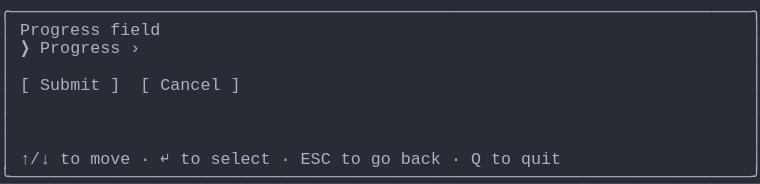
t = 0.00 s
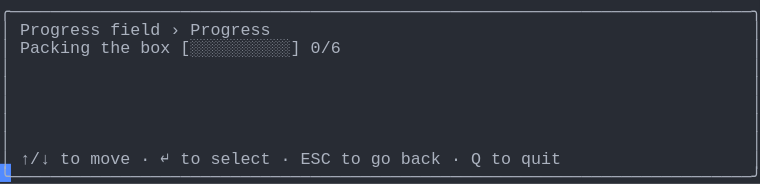
t = 1.58 s
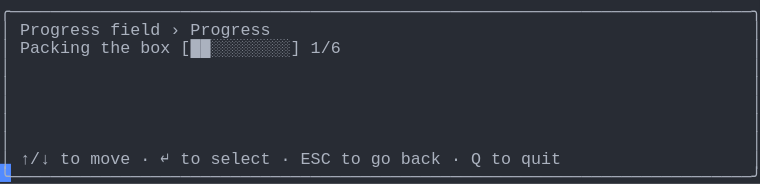
t = 3.41 s
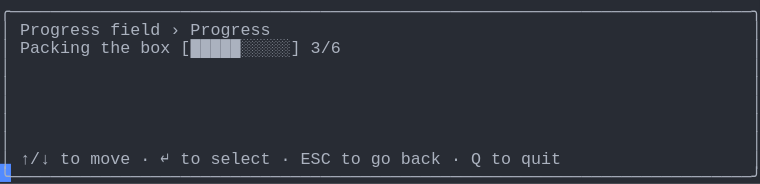
t = 5.03 s
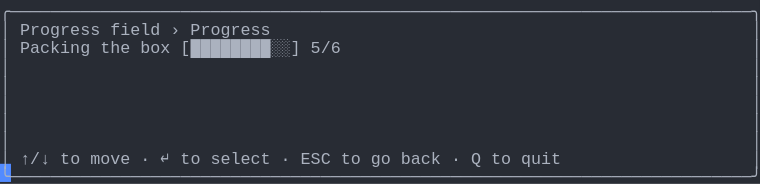
t = 6.66 s
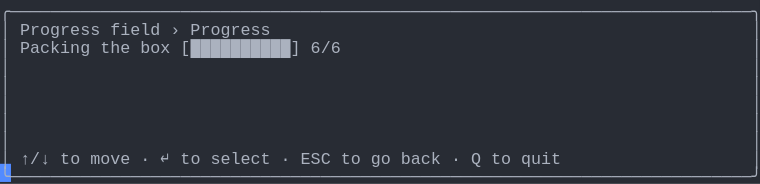
t = 8.56 s

The animated SVG that drew these frames (rendered in a browser with its animation timeline set to each time). Animation: 1 CSS @keyframes rule; frames cover the first 8.56 s, repeats indefinitely.

<svg xmlns="http://www.w3.org/2000/svg" xmlns:xlink="http://www.w3.org/1999/xlink" width="760" height="183.70000000000002"><rect width="760" height="183.70000000000002" rx="0" ry="0" class="a"></rect><svg height="183.70000000000002" viewBox="0 0 76 18.37" width="760" xmlns="http://www.w3.org/2000/svg" xmlns:xlink="http://www.w3.org/1999/xlink"><style>.a{fill:rgb(40,44,52)}.b{font-family:Consolas,"Courier New",Courier,"Liberation Mono",monospace}.c{fill:rgb(171,178,191);white-space:pre}.d{fill:transparent}.e{fill:rgb(82,139,255)}.g{animation-duration:10.625s;animation-iteration-count:infinite;animation-name:f;animation-timing-function:steps(1,end)}@keyframes f{0%{transform:translateX(-0px)}0%{transform:translateX(-76px)}12.9%{transform:translateX(-152px)}20.6%{transform:translateX(-228px)}28.2%{transform:translateX(-304px)}35.9%{transform:translateX(-380px)}43.5%{transform:translateX(-456px)}51.2%{transform:translateX(-532px)}58.8%{transform:translateX(-608px)}66.5%{transform:translateX(-684px)}74.1%{transform:translateX(-760px)}100%{transform:translateX(-836px)}}</style><g font-family="Consolas, &quot;Courier New&quot;, Courier, &quot;Liberation Mono&quot;, monospace" font-size="1.67" class="b"><defs><symbol id="1"><text x="0" y="1.67" class="c" textLength="76.152" lengthAdjust="spacingAndGlyphs">╭──────────────────────────────────────────────────────────────────────────╮</text></symbol><symbol id="2"><text x="0" y="1.67" class="c" textLength="1.002" lengthAdjust="spacingAndGlyphs">│</text><text x="75.14999999999999" y="1.67" class="c" textLength="1.002" lengthAdjust="spacingAndGlyphs">│</text></symbol><symbol id="3"><text x="0" y="1.67" class="c" textLength="1.002" lengthAdjust="spacingAndGlyphs">│</text><text x="2.004" y="1.67" class="c" textLength="3.006" lengthAdjust="spacingAndGlyphs">↑/↓</text><text x="6.012" y="1.67" class="c" textLength="2.004" lengthAdjust="spacingAndGlyphs">to</text><text x="9.017999999999999" y="1.67" class="c" textLength="4.008" lengthAdjust="spacingAndGlyphs">move</text><text x="14.027999999999999" y="1.67" class="c" textLength="1.002" lengthAdjust="spacingAndGlyphs">·</text><text x="16.032" y="1.67" class="c" textLength="1.002" lengthAdjust="spacingAndGlyphs">↵</text><text x="18.035999999999998" y="1.67" class="c" textLength="2.004" lengthAdjust="spacingAndGlyphs">to</text><text x="21.041999999999998" y="1.67" class="c" textLength="6.012" lengthAdjust="spacingAndGlyphs">select</text><text x="28.055999999999997" y="1.67" class="c" textLength="1.002" lengthAdjust="spacingAndGlyphs">·</text><text x="30.059999999999995" y="1.67" class="c" textLength="3.006" lengthAdjust="spacingAndGlyphs">ESC</text><text x="34.068" y="1.67" class="c" textLength="2.004" lengthAdjust="spacingAndGlyphs">to</text><text x="37.074" y="1.67" class="c" textLength="2.004" lengthAdjust="spacingAndGlyphs">go</text><text x="40.08" y="1.67" class="c" textLength="4.008" lengthAdjust="spacingAndGlyphs">back</text><text x="45.089999999999996" y="1.67" class="c" textLength="1.002" lengthAdjust="spacingAndGlyphs">·</text><text x="47.093999999999994" y="1.67" class="c" textLength="1.002" lengthAdjust="spacingAndGlyphs">Q</text><text x="49.098" y="1.67" class="c" textLength="2.004" lengthAdjust="spacingAndGlyphs">to</text><text x="52.104" y="1.67" class="c" textLength="4.008" lengthAdjust="spacingAndGlyphs">quit</text><text x="75.14999999999999" y="1.67" class="c" textLength="1.002" lengthAdjust="spacingAndGlyphs">│</text></symbol><symbol id="4"><text x="0" y="1.67" class="c" textLength="76.152" lengthAdjust="spacingAndGlyphs">╰──────────────────────────────────────────────────────────────────────────╯</text></symbol><symbol id="5"><text x="0" y="1.67" class="c" textLength="1.002" lengthAdjust="spacingAndGlyphs">│</text><text x="2.004" y="1.67" class="c" textLength="8.016" lengthAdjust="spacingAndGlyphs">Progress</text><text x="11.021999999999998" y="1.67" class="c" textLength="5.01" lengthAdjust="spacingAndGlyphs">field</text><text x="17.034" y="1.67" class="c" textLength="1.002" lengthAdjust="spacingAndGlyphs">›</text><text x="19.037999999999997" y="1.67" class="c" textLength="8.016" lengthAdjust="spacingAndGlyphs">Progress</text><text x="75.14999999999999" y="1.67" class="c" textLength="1.002" lengthAdjust="spacingAndGlyphs">│</text></symbol><symbol id="6"><text x="0" y="1.67" class="c" textLength="1.002" lengthAdjust="spacingAndGlyphs">│</text><text x="2.004" y="1.67" class="c" textLength="7.014" lengthAdjust="spacingAndGlyphs">Packing</text><text x="10.02" y="1.67" class="c" textLength="3.006" lengthAdjust="spacingAndGlyphs">the</text><text x="14.027999999999999" y="1.67" class="c" textLength="3.006" lengthAdjust="spacingAndGlyphs">box</text><text x="18.035999999999998" y="1.67" class="c" textLength="12.024" lengthAdjust="spacingAndGlyphs">[░░░░░░░░░░]</text><text x="31.061999999999998" y="1.67" class="c" textLength="3.006" lengthAdjust="spacingAndGlyphs">0/6</text><text x="75.14999999999999" y="1.67" class="c" textLength="1.002" lengthAdjust="spacingAndGlyphs">│</text></symbol><symbol id="7"><text x="0" y="1.67" class="c" textLength="1.002" lengthAdjust="spacingAndGlyphs">│</text><text x="2.004" y="1.67" class="c" textLength="7.014" lengthAdjust="spacingAndGlyphs">Packing</text><text x="10.02" y="1.67" class="c" textLength="3.006" lengthAdjust="spacingAndGlyphs">the</text><text x="14.027999999999999" y="1.67" class="c" textLength="3.006" lengthAdjust="spacingAndGlyphs">box</text><text x="18.035999999999998" y="1.67" class="c" textLength="12.024" lengthAdjust="spacingAndGlyphs">[██████████]</text><text x="31.061999999999998" y="1.67" class="c" textLength="3.006" lengthAdjust="spacingAndGlyphs">6/6</text><text x="75.14999999999999" y="1.67" class="c" textLength="1.002" lengthAdjust="spacingAndGlyphs">│</text></symbol><symbol id="a"><rect height="10" width="76" x="0" y="0" class="d"></rect></symbol><symbol id="b"><rect height="1.837" width="1.1022" class="e"></rect></symbol></defs><rect height="18.37" width="76" class="a"></rect><g class="g"><svg x="0" y="0" width="912"><svg x="0"><use xlink:href="#a"></use><use xlink:href="#b" x="-0.0040000000000000036" y="0"></use></svg><svg x="76"><use xlink:href="#a"></use><use xlink:href="#b" x="75.996" y="16.358"></use><use xlink:href="#1" y="0"></use><text x="0" y="3.5069999999999997" class="c" textLength="1.002" lengthAdjust="spacingAndGlyphs">│</text><text x="2.004" y="3.5069999999999997" class="c" textLength="8.016" lengthAdjust="spacingAndGlyphs">Progress</text><text x="11.021999999999998" y="3.5069999999999997" class="c" textLength="5.01" lengthAdjust="spacingAndGlyphs">field</text><text x="75.14999999999999" y="3.5069999999999997" class="c" textLength="1.002" lengthAdjust="spacingAndGlyphs">│</text><text x="0" y="5.343999999999999" class="c" textLength="1.002" lengthAdjust="spacingAndGlyphs">│</text><text x="2.004" y="5.343999999999999" class="c" textLength="1.002" lengthAdjust="spacingAndGlyphs">❯</text><text x="4.008" y="5.343999999999999" class="c" textLength="8.016" lengthAdjust="spacingAndGlyphs">Progress</text><text x="13.026" y="5.343999999999999" class="c" textLength="1.002" lengthAdjust="spacingAndGlyphs">›</text><text x="75.14999999999999" y="5.343999999999999" class="c" textLength="1.002" lengthAdjust="spacingAndGlyphs">│</text><use xlink:href="#2" y="5.511"></use><text x="0" y="9.018" class="c" textLength="1.002" lengthAdjust="spacingAndGlyphs">│</text><text x="2.004" y="9.018" class="c" textLength="1.002" lengthAdjust="spacingAndGlyphs">[</text><text x="4.008" y="9.018" class="c" textLength="6.012" lengthAdjust="spacingAndGlyphs">Submit</text><text x="11.021999999999998" y="9.018" class="c" textLength="1.002" lengthAdjust="spacingAndGlyphs">]</text><text x="14.027999999999999" y="9.018" class="c" textLength="1.002" lengthAdjust="spacingAndGlyphs">[</text><text x="16.032" y="9.018" class="c" textLength="6.012" lengthAdjust="spacingAndGlyphs">Cancel</text><text x="23.045999999999996" y="9.018" class="c" textLength="1.002" lengthAdjust="spacingAndGlyphs">]</text><text x="75.14999999999999" y="9.018" class="c" textLength="1.002" lengthAdjust="spacingAndGlyphs">│</text><use xlink:href="#2" y="9.185"></use><use xlink:href="#2" y="11.022"></use><use xlink:href="#2" y="12.859"></use><use xlink:href="#3" y="14.696"></use><use xlink:href="#4" y="16.533"></use></svg><svg x="152"><use xlink:href="#a"></use><use xlink:href="#b" x="75.996" y="16.358"></use><use xlink:href="#1" y="0"></use><use xlink:href="#5" y="1.837"></use><use xlink:href="#6" y="3.674"></use><use xlink:href="#2" y="5.511"></use><use xlink:href="#2" y="7.348"></use><use xlink:href="#2" y="9.185"></use><use xlink:href="#2" y="11.022"></use><use xlink:href="#2" y="12.859"></use><use xlink:href="#3" y="14.696"></use><use xlink:href="#4" y="16.533"></use></svg><svg x="228"><use xlink:href="#a"></use><use xlink:href="#b" x="75.996" y="16.358"></use><use xlink:href="#1" y="0"></use><use xlink:href="#5" y="1.837"></use><use xlink:href="#6" y="3.674"></use><use xlink:href="#2" y="5.511"></use><use xlink:href="#2" y="7.348"></use><use xlink:href="#2" y="9.185"></use><use xlink:href="#2" y="11.022"></use><use xlink:href="#2" y="12.859"></use><use xlink:href="#3" y="14.696"></use><use xlink:href="#4" y="16.533"></use></svg><svg x="304"><use xlink:href="#a"></use><use xlink:href="#b" x="75.996" y="16.358"></use><use xlink:href="#1" y="0"></use><use xlink:href="#5" y="1.837"></use><text x="0" y="5.343999999999999" class="c" textLength="1.002" lengthAdjust="spacingAndGlyphs">│</text><text x="2.004" y="5.343999999999999" class="c" textLength="7.014" lengthAdjust="spacingAndGlyphs">Packing</text><text x="10.02" y="5.343999999999999" class="c" textLength="3.006" lengthAdjust="spacingAndGlyphs">the</text><text x="14.027999999999999" y="5.343999999999999" class="c" textLength="3.006" lengthAdjust="spacingAndGlyphs">box</text><text x="18.035999999999998" y="5.343999999999999" class="c" textLength="12.024" lengthAdjust="spacingAndGlyphs">[██░░░░░░░░]</text><text x="31.061999999999998" y="5.343999999999999" class="c" textLength="3.006" lengthAdjust="spacingAndGlyphs">1/6</text><text x="75.14999999999999" y="5.343999999999999" class="c" textLength="1.002" lengthAdjust="spacingAndGlyphs">│</text><use xlink:href="#2" y="5.511"></use><use xlink:href="#2" y="7.348"></use><use xlink:href="#2" y="9.185"></use><use xlink:href="#2" y="11.022"></use><use xlink:href="#2" y="12.859"></use><use xlink:href="#3" y="14.696"></use><use xlink:href="#4" y="16.533"></use></svg><svg x="380"><use xlink:href="#a"></use><use xlink:href="#b" x="75.996" y="16.358"></use><use xlink:href="#1" y="0"></use><use xlink:href="#5" y="1.837"></use><text x="0" y="5.343999999999999" class="c" textLength="1.002" lengthAdjust="spacingAndGlyphs">│</text><text x="2.004" y="5.343999999999999" class="c" textLength="7.014" lengthAdjust="spacingAndGlyphs">Packing</text><text x="10.02" y="5.343999999999999" class="c" textLength="3.006" lengthAdjust="spacingAndGlyphs">the</text><text x="14.027999999999999" y="5.343999999999999" class="c" textLength="3.006" lengthAdjust="spacingAndGlyphs">box</text><text x="18.035999999999998" y="5.343999999999999" class="c" textLength="12.024" lengthAdjust="spacingAndGlyphs">[███░░░░░░░]</text><text x="31.061999999999998" y="5.343999999999999" class="c" textLength="3.006" lengthAdjust="spacingAndGlyphs">2/6</text><text x="75.14999999999999" y="5.343999999999999" class="c" textLength="1.002" lengthAdjust="spacingAndGlyphs">│</text><use xlink:href="#2" y="5.511"></use><use xlink:href="#2" y="7.348"></use><use xlink:href="#2" y="9.185"></use><use xlink:href="#2" y="11.022"></use><use xlink:href="#2" y="12.859"></use><use xlink:href="#3" y="14.696"></use><use xlink:href="#4" y="16.533"></use></svg><svg x="456"><use xlink:href="#a"></use><use xlink:href="#b" x="75.996" y="16.358"></use><use xlink:href="#1" y="0"></use><use xlink:href="#5" y="1.837"></use><text x="0" y="5.343999999999999" class="c" textLength="1.002" lengthAdjust="spacingAndGlyphs">│</text><text x="2.004" y="5.343999999999999" class="c" textLength="7.014" lengthAdjust="spacingAndGlyphs">Packing</text><text x="10.02" y="5.343999999999999" class="c" textLength="3.006" lengthAdjust="spacingAndGlyphs">the</text><text x="14.027999999999999" y="5.343999999999999" class="c" textLength="3.006" lengthAdjust="spacingAndGlyphs">box</text><text x="18.035999999999998" y="5.343999999999999" class="c" textLength="12.024" lengthAdjust="spacingAndGlyphs">[█████░░░░░]</text><text x="31.061999999999998" y="5.343999999999999" class="c" textLength="3.006" lengthAdjust="spacingAndGlyphs">3/6</text><text x="75.14999999999999" y="5.343999999999999" class="c" textLength="1.002" lengthAdjust="spacingAndGlyphs">│</text><use xlink:href="#2" y="5.511"></use><use xlink:href="#2" y="7.348"></use><use xlink:href="#2" y="9.185"></use><use xlink:href="#2" y="11.022"></use><use xlink:href="#2" y="12.859"></use><use xlink:href="#3" y="14.696"></use><use xlink:href="#4" y="16.533"></use></svg><svg x="532"><use xlink:href="#a"></use><use xlink:href="#b" x="75.996" y="16.358"></use><use xlink:href="#1" y="0"></use><use xlink:href="#5" y="1.837"></use><text x="0" y="5.343999999999999" class="c" textLength="1.002" lengthAdjust="spacingAndGlyphs">│</text><text x="2.004" y="5.343999999999999" class="c" textLength="7.014" lengthAdjust="spacingAndGlyphs">Packing</text><text x="10.02" y="5.343999999999999" class="c" textLength="3.006" lengthAdjust="spacingAndGlyphs">the</text><text x="14.027999999999999" y="5.343999999999999" class="c" textLength="3.006" lengthAdjust="spacingAndGlyphs">box</text><text x="18.035999999999998" y="5.343999999999999" class="c" textLength="12.024" lengthAdjust="spacingAndGlyphs">[███████░░░]</text><text x="31.061999999999998" y="5.343999999999999" class="c" textLength="3.006" lengthAdjust="spacingAndGlyphs">4/6</text><text x="75.14999999999999" y="5.343999999999999" class="c" textLength="1.002" lengthAdjust="spacingAndGlyphs">│</text><use xlink:href="#2" y="5.511"></use><use xlink:href="#2" y="7.348"></use><use xlink:href="#2" y="9.185"></use><use xlink:href="#2" y="11.022"></use><use xlink:href="#2" y="12.859"></use><use xlink:href="#3" y="14.696"></use><use xlink:href="#4" y="16.533"></use></svg><svg x="608"><use xlink:href="#a"></use><use xlink:href="#b" x="75.996" y="16.358"></use><use xlink:href="#1" y="0"></use><use xlink:href="#5" y="1.837"></use><text x="0" y="5.343999999999999" class="c" textLength="1.002" lengthAdjust="spacingAndGlyphs">│</text><text x="2.004" y="5.343999999999999" class="c" textLength="7.014" lengthAdjust="spacingAndGlyphs">Packing</text><text x="10.02" y="5.343999999999999" class="c" textLength="3.006" lengthAdjust="spacingAndGlyphs">the</text><text x="14.027999999999999" y="5.343999999999999" class="c" textLength="3.006" lengthAdjust="spacingAndGlyphs">box</text><text x="18.035999999999998" y="5.343999999999999" class="c" textLength="12.024" lengthAdjust="spacingAndGlyphs">[████████░░]</text><text x="31.061999999999998" y="5.343999999999999" class="c" textLength="3.006" lengthAdjust="spacingAndGlyphs">5/6</text><text x="75.14999999999999" y="5.343999999999999" class="c" textLength="1.002" lengthAdjust="spacingAndGlyphs">│</text><use xlink:href="#2" y="5.511"></use><use xlink:href="#2" y="7.348"></use><use xlink:href="#2" y="9.185"></use><use xlink:href="#2" y="11.022"></use><use xlink:href="#2" y="12.859"></use><use xlink:href="#3" y="14.696"></use><use xlink:href="#4" y="16.533"></use></svg><svg x="684"><use xlink:href="#a"></use><use xlink:href="#b" x="75.996" y="16.358"></use><use xlink:href="#1" y="0"></use><use xlink:href="#5" y="1.837"></use><use xlink:href="#7" y="3.674"></use><use xlink:href="#2" y="5.511"></use><use xlink:href="#2" y="7.348"></use><use xlink:href="#2" y="9.185"></use><use xlink:href="#2" y="11.022"></use><use xlink:href="#2" y="12.859"></use><use xlink:href="#3" y="14.696"></use><use xlink:href="#4" y="16.533"></use></svg><svg x="760"><use xlink:href="#a"></use><use xlink:href="#b" x="75.996" y="16.358"></use><use xlink:href="#1" y="0"></use><use xlink:href="#5" y="1.837"></use><use xlink:href="#7" y="3.674"></use><use xlink:href="#2" y="5.511"></use><use xlink:href="#2" y="7.348"></use><use xlink:href="#2" y="9.185"></use><use xlink:href="#2" y="11.022"></use><use xlink:href="#2" y="12.859"></use><use xlink:href="#3" y="14.696"></use><use xlink:href="#4" y="16.533"></use></svg><svg x="836"><use xlink:href="#a"></use><use xlink:href="#b" x="0.996" y="16.358"></use><use xlink:href="#5" y="0"></use><use xlink:href="#7" y="1.837"></use><use xlink:href="#2" y="3.674"></use><use xlink:href="#2" y="5.511"></use><use xlink:href="#2" y="7.348"></use><use xlink:href="#2" y="9.185"></use><use xlink:href="#2" y="11.022"></use><use xlink:href="#3" y="12.859"></use><use xlink:href="#4" y="14.696"></use></svg></svg></g></g></svg></svg>
